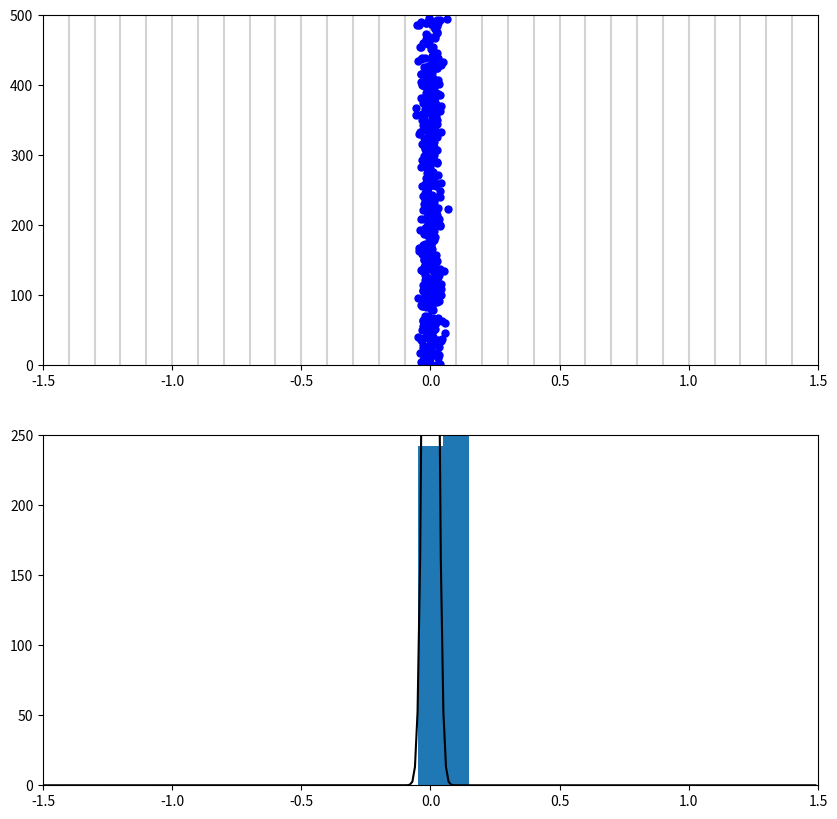

Reproduce this figure in Python.
import numpy as np
import matplotlib.pyplot as plt
import matplotlib.animation as animation

# initial
n, dh = 500, 0.01
borders, dist = np.arange(-1.5, 1.5, 0.1), np.arange(-1.5, 1.5, 0.01)

class ParticleBox:
    def __init__(self, init_state):
        self.init_state = np.asarray(init_state, dtype=float)
        self.state = self.init_state.copy()

    def step(self):
        global dh, n
        v_av = []
        # update positions
        for i in range(len(init_state)):
            move = dh * 2 * np.random.uniform(-1, 1)
            self.state[i, 0] += move
            v_av.append(abs(move))
        v_av = sum(v_av) / n
        return v_av

    def gathering_data(self):
        global n, borders
        amount, data = [], []
        for i in range(len(borders)):
            amount.append(0)
            for j in range(n):
                if (borders[i] <= self.state[j, 0]) and (self.state[j, 0] < borders[i+1]):
                    amount[i] += 1
        for i in range(len(borders)):
            data.append([i, amount[i]])
        return data

def Distribution(x, t, v_av):
    global n, dh
    f = []
    q = pow((v_av * 2), 2) * t
    for i in range(len(x)):
        f.append(60 * np.exp(-pow(x[i], 2) / (2 * q)) / (np.sqrt(2 * np.pi * q)))
    return f


# set up initial state
init_state = []
for i in range(n):
    init_state.append([0, np.random.uniform(0, 500)])
box = ParticleBox(init_state)


# figure and grey lines
fig = plt.figure(figsize=(10, 10))
ax1, ax2 = fig.add_subplot(211, xlim=(-1.5, 1.5), ylim=(0, 500)),\
           fig.add_subplot(212, xlim=(-1.5, 1.5), ylim=(0, 250))
for i in range(len(borders)):
    ax1.vlines(borders[i], -5, 505, color='lightgrey')


# declaring objects for animation
f_data = np.array(box.gathering_data())[:, 0]
Bar = plt.bar(borders + 0.1, f_data, width=0.1)
particles, = ax1.plot([], [], 'bo')
line, = ax2.plot(dist, Distribution(dist, 1, box.step()), color='black')

# animation
def animate(i):
    box.step()
    particles.set_data(box.state[:, 0], box.state[:, 1])
    particles.set_markersize(5)

    line.set_data(dist, Distribution(dist, (i+1), box.step()))

    f_data = np.array(box.gathering_data())[:, 1]
    for Bari, i in zip(Bar, range(len(borders))):
        Bari.set_height(f_data[i])
    return [particles] + [Bari for Bari in Bar] + [line]


ani = animation.FuncAnimation(fig, animate, frames=10000, interval=10, blit=True, repeat=False)
plt.show()
